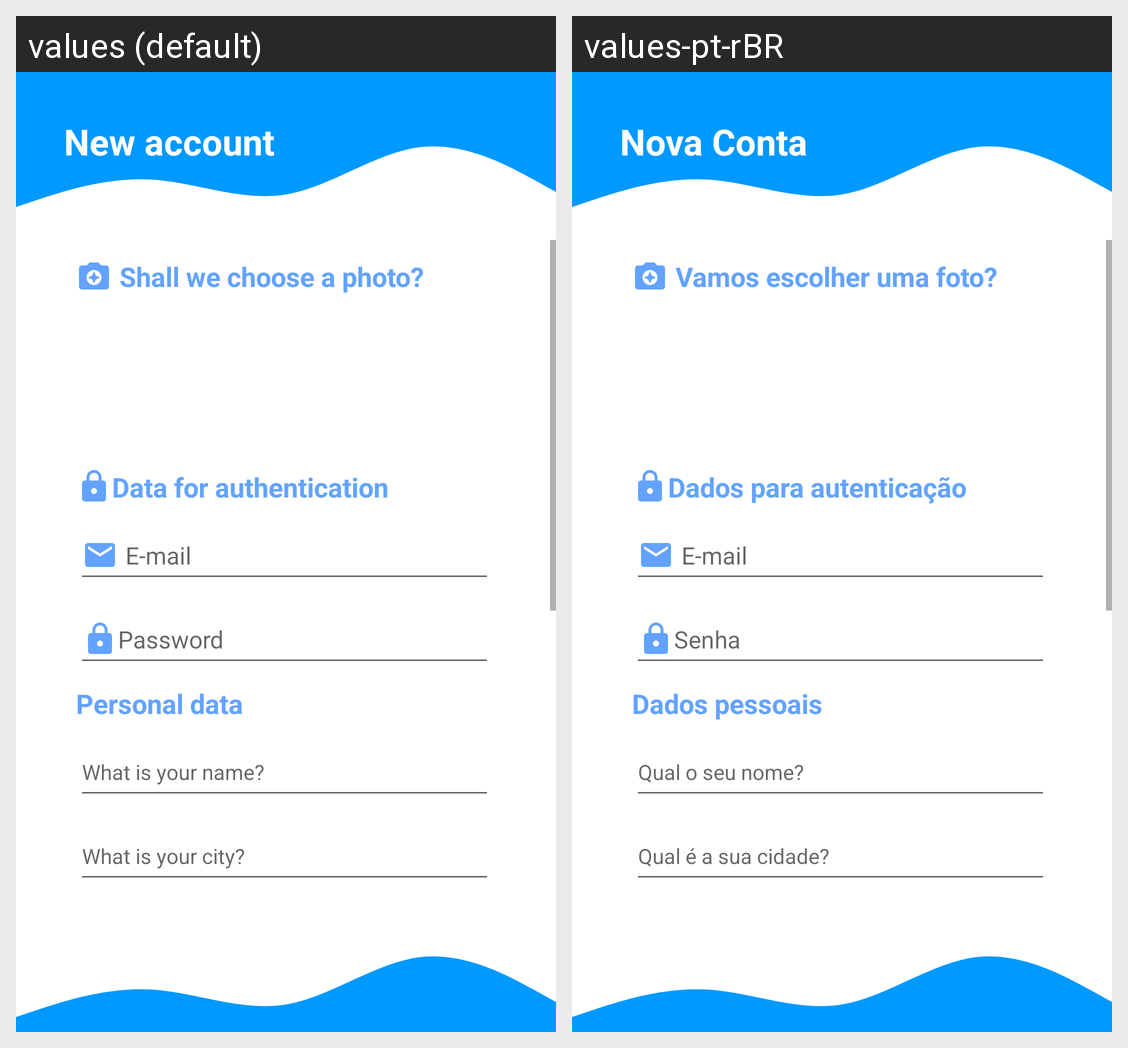

The same Android screen rendered under two of its app's locales, left to right. List the strings drawn on it with the default value and each locale's translation.
Android screen res/layout/activity_sing_up.xml rendered under 2 locales, left to right: values (default), values-pt-rBR. Device: Nexus 5 (rendered at 1080×1920; each locale shown at half size, 540×960, under a caption strip naming it); theme Theme.GamesApplication.
Strings drawn on this screen, with the default value and each locale's value (text and hints the layout hard-codes, and strings that could not be matched under every locale, appear in the picture but are not listed):

text_new_account
  values: New account
  values-pt-rBR: Nova Conta

text_photo_singup
  values: Shall we choose a photo?
  values-pt-rBR: Vamos escolher uma foto?

text_autentication_singup
  values: Data for authentication
  values-pt-rBR: Dados para autenticação

edit_text_email
  values: E-mail
  values-pt-rBR: E-mail

hint_password
  values: Password
  values-pt-rBR: Senha

text_personal_data
  values: Personal data
  values-pt-rBR: Dados pessoais

hint_name_singup
  values: What is your name?
  values-pt-rBR: Qual o seu nome?

text_city_singup
  values: What is your city?
  values-pt-rBR: Qual é a sua cidade?
